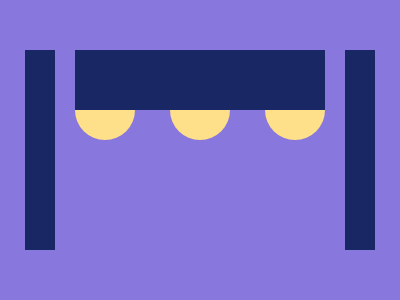

Here is a drawing made with CSS. Write the source that renders it.

<c>
  <r></r>
  <w>
    <o></o>
    <o></o>
    <o></o>
  </w>
  <r></r>
</c>
<style>
  body {
    background: #8877dc;
    display: grid;
  }

  c {
    place-self: center;
    gap: 20px;
    height: 200px;
  }

  c * {
    background: #192865;
  }

  r {
    width: 30px;
  }

  c,
  w {
    display: flex;
  }

  w,
  o {
    height: 60px;
    gap: 35px;
  }

  o {
    background: #ffe08a;
    width: 60px;
    border-radius: 50%;
    margin-top: 30px;
    z-index: -1;
  }
</style>
